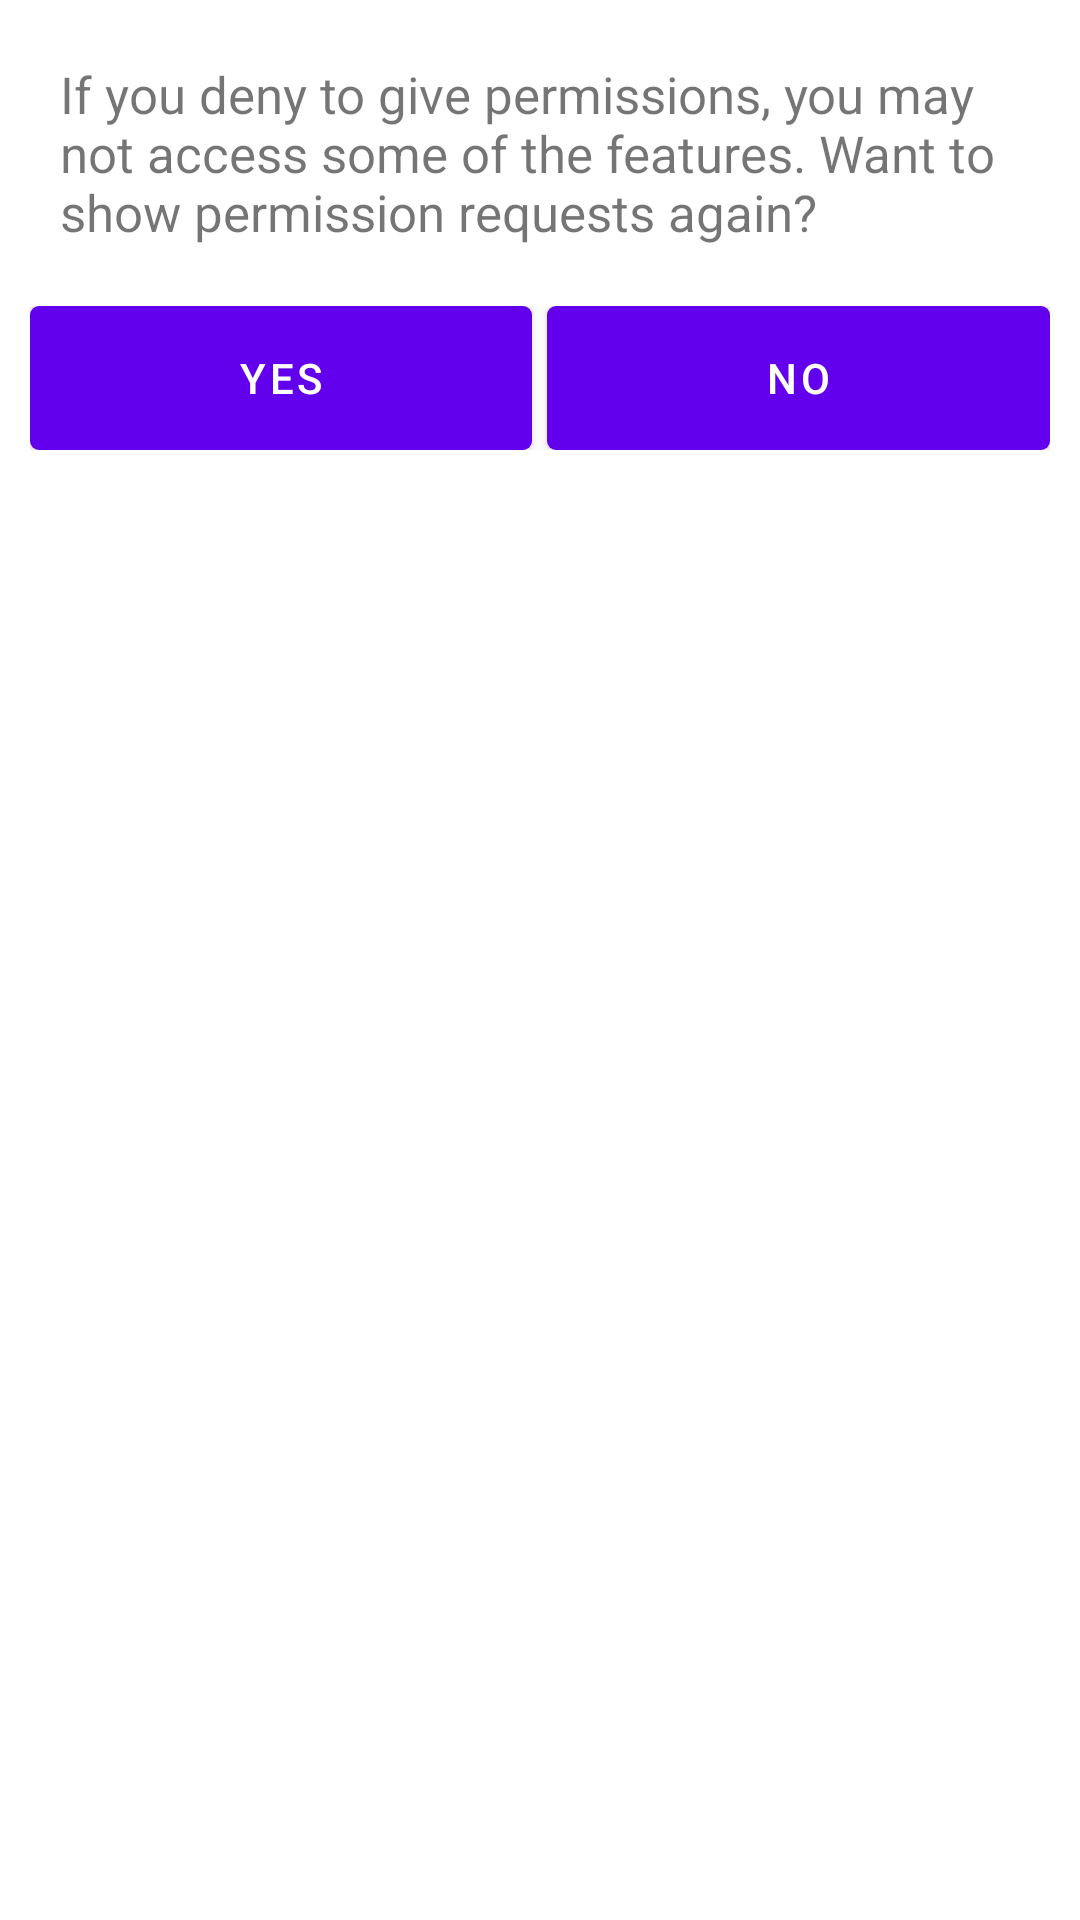

Layout XML and referenced resources for this Android screen:
<!-- AndroidManifest.xml: fallback theme Theme.MaterialComponents.DayNight.NoActionBar -->
<!-- res/layout/layout_confirmation_alert.xml -->
<?xml version="1.0" encoding="utf-8"?>
<LinearLayout xmlns:android="http://schemas.android.com/apk/res/android"
    android:layout_width="match_parent"
    android:layout_height="match_parent"
    android:background="@color/color_white"
    android:orientation="vertical"
    android:padding="@dimen/dimen_ten">

    <TextView
        android:id="@+id/textViewTitle"
        android:layout_width="match_parent"
        android:layout_height="wrap_content"
        android:layout_margin="@dimen/dimen_ten"
        android:text="@string/permissions_alert_message"
        android:textSize="@dimen/dimen_seventeen" />

    <LinearLayout
        android:layout_width="match_parent"
        android:layout_height="wrap_content"
        android:layout_marginTop="@dimen/dimen_ten">

        <Button
            android:id="@+id/buttonYes"
            android:layout_width="wrap_content"
            android:layout_height="wrap_content"
            android:layout_weight="1"
            android:background="@drawable/drawable_rounded_rectangle_yes"
            android:text="@string/YES"
            android:textColor="@color/color_white" />

        <Button
            android:id="@+id/buttonNo"
            android:layout_width="wrap_content"
            android:layout_height="wrap_content"
            android:layout_marginLeft="@dimen/dimen_five"
            android:layout_weight="1"
            android:background="@drawable/drawable_rounded_rectangle_no"
            android:text="@string/NO"
            android:textColor="@color/color_white" />

    </LinearLayout>

</LinearLayout>
<!-- resources referenced by this layout -->
<resources>
  <color name="color_white">#FFFFFF</color>
  <dimen name="dimen_five">5dp</dimen>
  <dimen name="dimen_seventeen">17dp</dimen>
  <dimen name="dimen_ten">10dp</dimen>
  <!-- drawable drawable_rounded_rectangle_no (drawable) -->
  <?xml version="1.0" encoding="utf-8"?>
  <shape xmlns:android="http://schemas.android.com/apk/res/android"
      android:shape="rectangle">
      <corners android:radius="3dp" />
      <solid android:color="@color/color_grey_shade_2" />
  </shape>
  <!-- drawable drawable_rounded_rectangle_yes (drawable) -->
  <?xml version="1.0" encoding="utf-8"?>
  <shape xmlns:android="http://schemas.android.com/apk/res/android"
      android:shape="rectangle">
      <corners android:radius="3dp" />
      <solid android:color="@color/color_grey_shade" />
  </shape>
  <string name="NO">NO</string>
  <string name="YES">YES</string>
  <string name="permissions_alert_message">If you deny to give permissions, you may not access some of the features. Want to show permission requests again?</string>
  <color name="color_grey_shade_2">#7e7e7e</color>
  <color name="color_grey_shade">#545454</color>
</resources>
